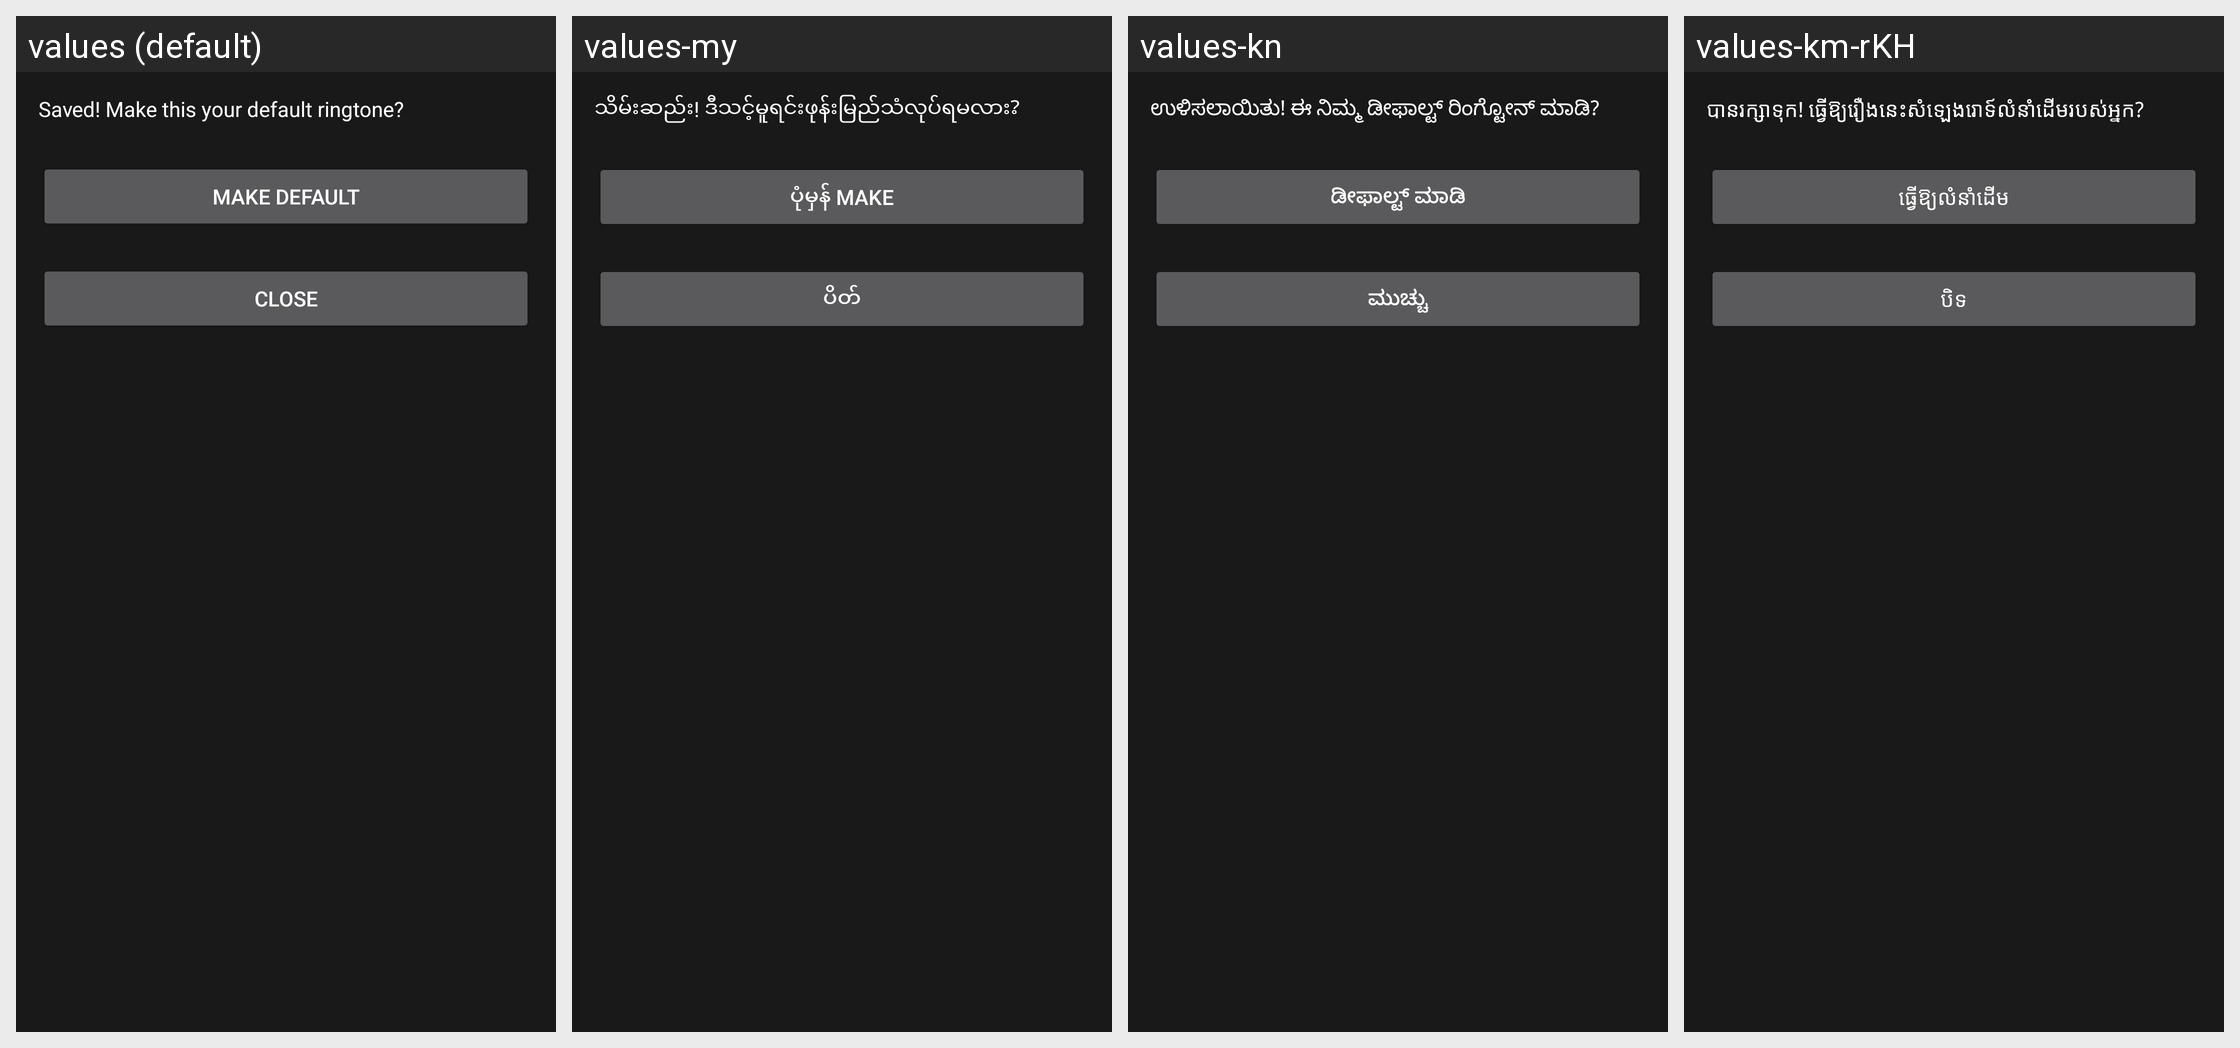

This grid shows one Android layout under several languages. Give, for every string resource on the screen, its name, the default text and each shown locale's text.
Android screen res/layout/after_save_action.xml rendered under 4 locales, left to right: values (default), values-my, values-kn, values-km-rKH. Device: Nexus 5 (rendered at 1080×1920; each locale shown at half size, 540×960, under a caption strip naming it); theme AppTheme.
Other locales in the repository, not shown: values-af, values-am, values-ar, values-az, values-be, values-bg, values-bn, values-bs, values-ca, values-cs, values-cy, values-da, values-de, values-el, values-en, values-es, values-et, values-eu, values-fa, values-fi, values-fr-rCA, values-ga, values-gd, values-gl, values-gu, values-hi, values-hr, values-ht, values-hu, values-hy, values-id, values-in, values-is, values-it, values-ja, values-ka, values-kk, values-ko, values-ky, values-lb, values-lo, values-lt, values-lv, values-mg, values-mi, values-mk, values-ml, values-mn-rMN, values-mr, values-ms, values-mt, values-nb, values-ne, values-nl, values-no, values-pa, values-pl, values-pt, values-ro, values-ru, values-si, values-sk, values-sl, values-sq, values-sr, values-su, values-sv, values-sw, values-ta, values-te, values-tg, values-th, values-tl, values-tr, values-uk, values-ur, values-uz, values-vi, values-xh, values-yi, values-zh, values-zh-rTW, values-zu.
Strings drawn on this screen, with the default value and each locale's value (text and hints the layout hard-codes, and strings that could not be matched under every locale, appear in the picture but are not listed):

what_to_do_with_ringtone
  values: Saved! Make this your default ringtone?
  values-my: သိမ်းဆည်း! ဒီသင့်မူရင်းဖုန်းမြည်သံလုပ်ရမလား?
  values-kn: ಉಳಿಸಲಾಯಿತು! ಈ ನಿಮ್ಮ ಡೀಫಾಲ್ಟ್ ರಿಂಗ್ಟೋನ್ ಮಾಡಿ?
  values-km-rKH: បានរក្សាទុក! ធ្វើឱ្យរឿងនេះសំឡេងរោទ៍លំនាំដើមរបស់អ្នក?

make_default_ringtone_button
  values: Make Default
  values-my: ပုံမှန် Make
  values-kn: ಡೀಫಾಲ್ಟ್ ಮಾಡಿ
  values-km-rKH: ធ្វើឱ្យលំនាំដើម

do_nothing_with_ringtone_button
  values: Close
  values-my: ပိတ်
  values-kn: ಮುಚ್ಚು
  values-km-rKH: បិទ
